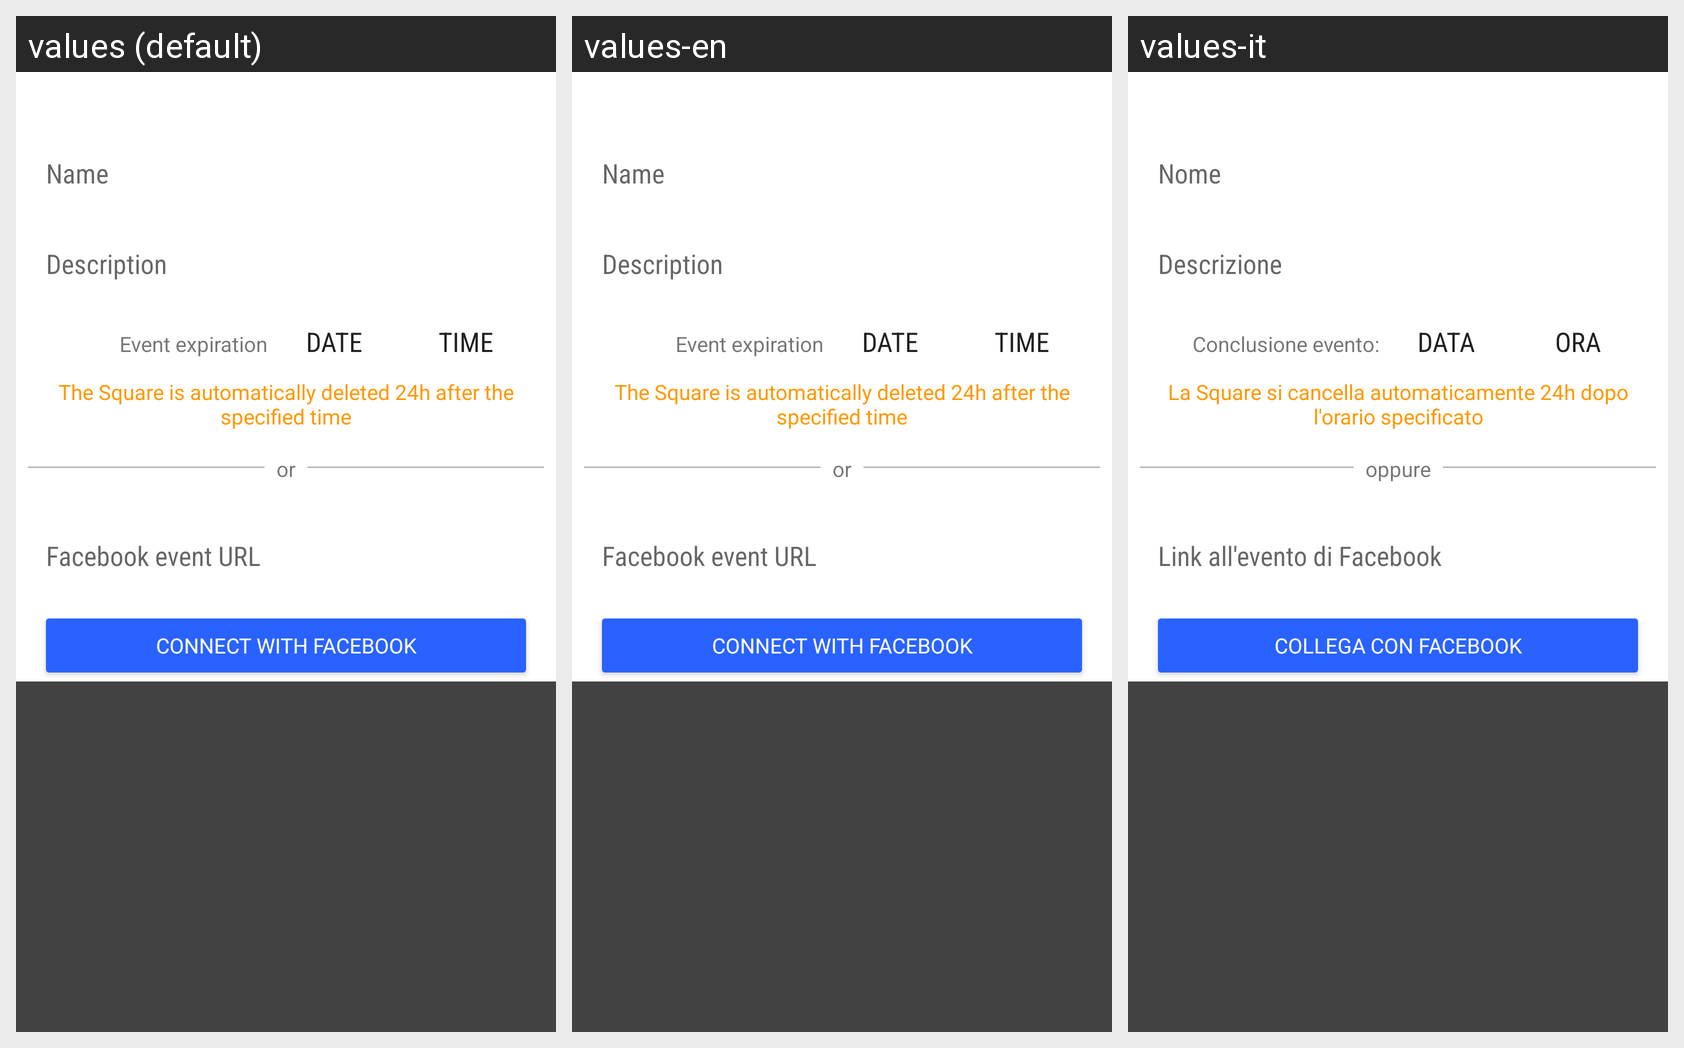

Translations of the strings shown on this Android screen, per locale in the grid:
Android screen res/layout/fragment_square_create.xml rendered under 3 locales, left to right: values (default), values-en, values-it. Device: Nexus 5 (rendered at 1080×1920; each locale shown at half size, 540×960, under a caption strip naming it); theme AppTheme.
Strings drawn on this screen, with the default value and each locale's value (text and hints the layout hard-codes, and strings that could not be matched under every locale, appear in the picture but are not listed):

frag_create_name
  values: Name
  values-en: Name
  values-it: Nome

frag_create_descr
  values: Description
  values-en: Description
  values-it: Descrizione

frag_create_expiration
  values: Event expiration
  values-en: Event expiration
  values-it: Conclusione evento:

create_square_button_date
  values: Date
  values-en: Date
  values-it: Data

create_square_button_time
  values: Time
  values-en: Time
  values-it: Ora

frag_create_alert_expiration
  values: The Square is automatically deleted 24h after the specified time
  values-en: The Square is automatically deleted 24h after the specified time
  values-it: La Square si cancella automaticamente 24h dopo l'orario specificato

frag_create_or
  values: or
  values-en: or
  values-it: oppure

frag_create_linkfb
  values: Facebook event URL
  values-en: Facebook event URL
  values-it: Link all'evento di Facebook

frag_create_connect
  values: Connect with Facebook
  values-en: Connect with Facebook
  values-it: Collega con Facebook

create_event_date
  values: Date
  values-en: Date
  values-it: Data

create_event_time
  values: Time
  values-en: Time
  values-it: Ora

create_event_or
  values: or
  values-en: or
  values-it: oppure

create_event_connect
  values: Connect with Facebook
  values-en: Connect with Facebook
  values-it: Collega con Facebook
